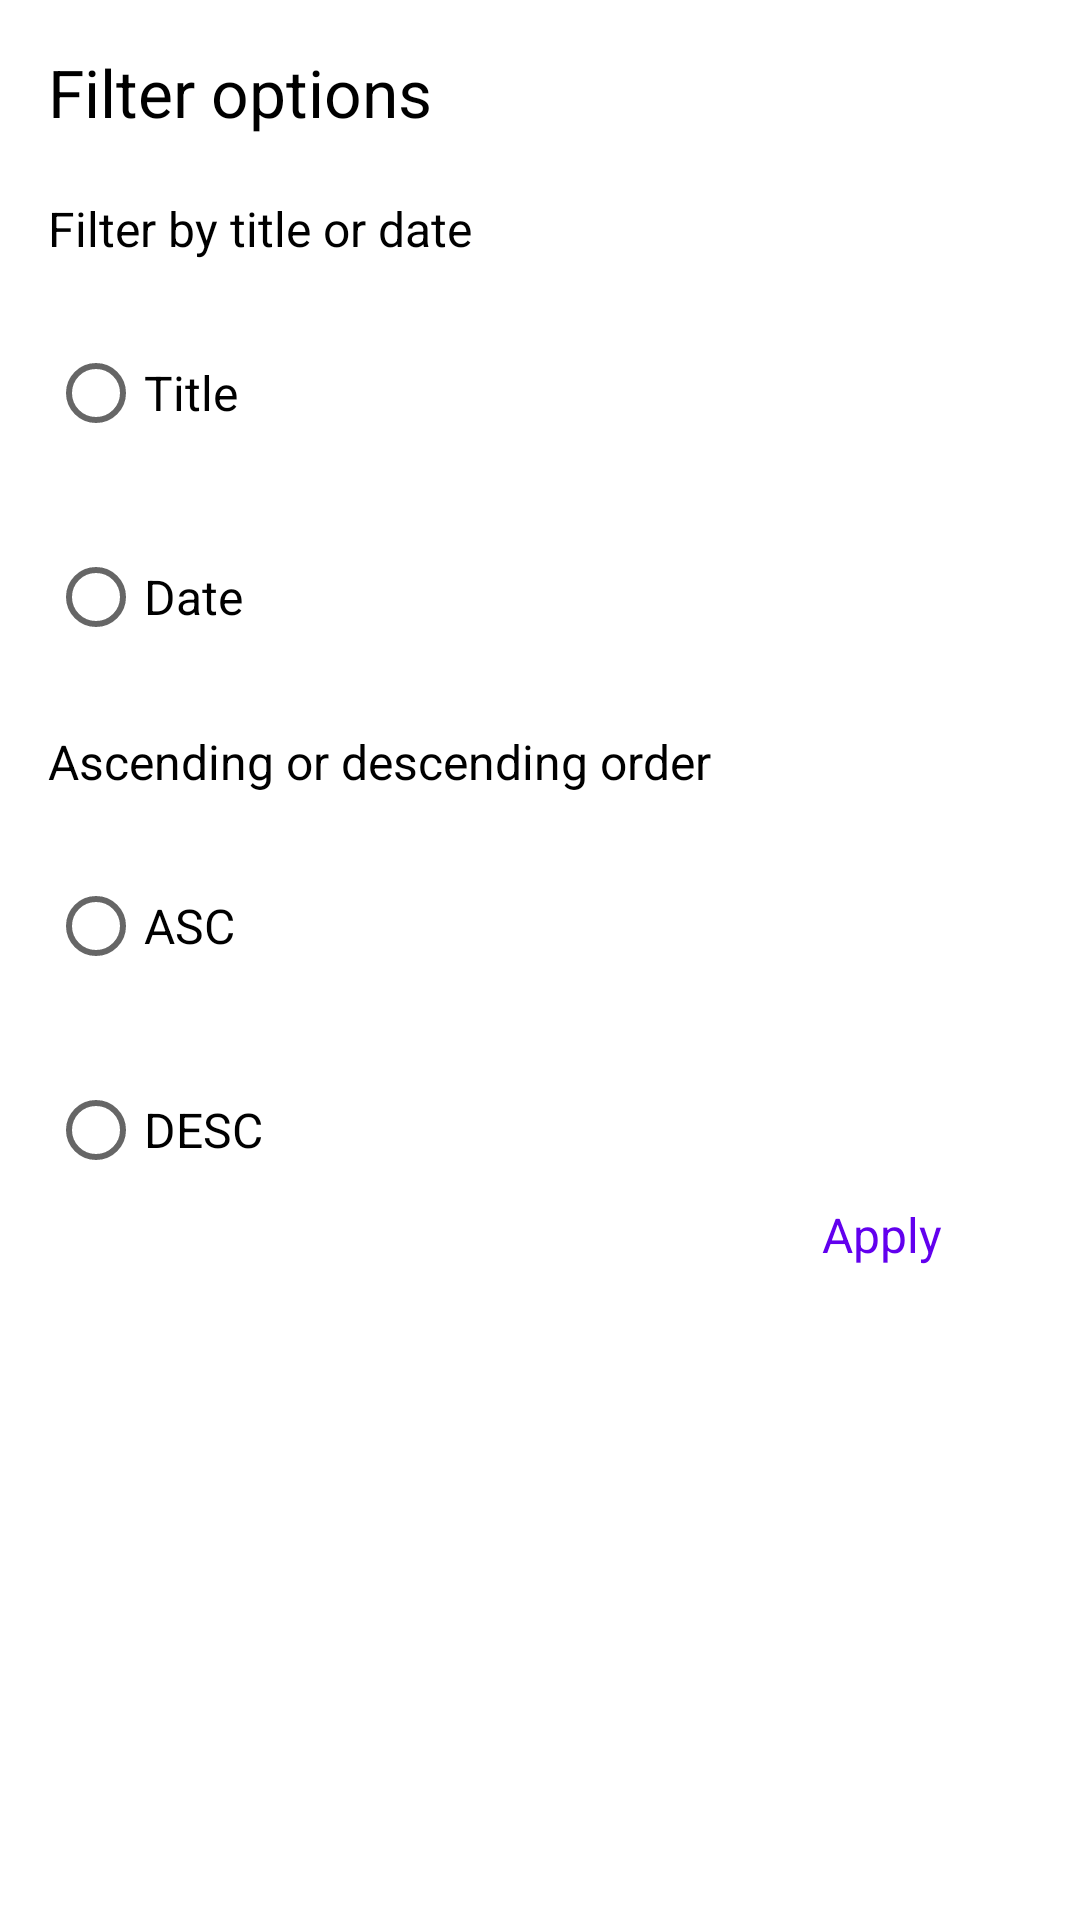

Android layout source for this screen:
<!-- AndroidManifest.xml: application theme Theme.Todo -->
<!-- res/layout/layout_filter.xml -->
<?xml version="1.0" encoding="utf-8"?>
<LinearLayout xmlns:android="http://schemas.android.com/apk/res/android"
    xmlns:app="http://schemas.android.com/apk/res-auto"
    android:orientation="vertical"
    android:layout_width="match_parent"
    android:layout_height="match_parent"
    android:padding="16dp">

    <TextView
        android:layout_width="match_parent"
        android:layout_height="wrap_content"
        android:id="@+id/title"
        android:textSize="22sp"
        android:textColor="#000"
        android:text="@string/filter_options"
        />

    <RadioGroup
        android:layout_width="match_parent"
        android:layout_height="wrap_content"
        android:layout_marginTop="20dp"
        android:orientation="vertical"
        android:id="@+id/filter_group"
        >

        <TextView
            android:layout_width="wrap_content"
            android:layout_height="wrap_content"
            android:textColor="#000"
            android:textSize="16sp"
            android:text="@string/filter_title_or_date"
            />

        <RadioButton
            android:layout_width="wrap_content"
            android:layout_height="wrap_content"
            android:id="@+id/filter_title"
            android:text="@string/filter_title"
            android:textSize="16sp"
            android:textColor="#000"
            android:layout_marginTop="20dp"
            />

        <RadioButton
            android:layout_width="wrap_content"
            android:layout_height="wrap_content"
            android:id="@+id/filter_date"
            android:text="@string/filter_date"
            android:textSize="16sp"
            android:textColor="#000"
            android:layout_marginTop="20dp"
            />

    </RadioGroup>


    <RadioGroup
        android:layout_width="match_parent"
        android:layout_height="wrap_content"
        android:layout_marginTop="20dp"
        android:orientation="vertical"
        android:id="@+id/order_group"
        >
        <TextView
            android:layout_width="wrap_content"
            android:layout_height="wrap_content"
            android:textColor="#000"
            android:textSize="16sp"
            android:text="@string/filter_asc_desc"
            />


        <RadioButton
            android:layout_width="wrap_content"
            android:layout_height="wrap_content"
            android:id="@+id/filter_asc"
            android:text="@string/filter_asc"
            android:textSize="16sp"
            android:textColor="#000"
            android:layout_marginTop="20dp"
            />

        <RadioButton
            android:layout_width="wrap_content"
            android:layout_height="wrap_content"
            android:id="@+id/filter_desc"
            android:text="@string/filter_desc"
            android:textSize="16sp"
            android:textColor="#000"
            android:layout_marginTop="20dp"
            />

    </RadioGroup>

    <LinearLayout
        android:layout_width="match_parent"
        android:layout_height="wrap_content"
        android:orientation="horizontal"
        android:gravity="end"
        android:layout_marginRight="30dp"
        >

        <TextView
            android:id="@+id/negative_button"
            android:layout_width="wrap_content"
            android:layout_height="wrap_content"
            android:text="@string/text_cancel"
            android:textSize="16sp"
            android:textColor="@color/colorPrimary"
            android:layout_marginRight="30dp"
 />

        <TextView
            android:id="@+id/positive_button"
            android:layout_width="wrap_content"
            android:layout_height="wrap_content"
            android:text="@string/text_Apply"
            android:textSize="16sp"
            android:textColor="@color/purple_500"
            />

    </LinearLayout>



</LinearLayout>
<!-- resources referenced by this layout -->
<resources>
  <color name="colorPrimary">#fff</color>
  <color name="purple_500">#FF6200EE</color>
  <string name="filter_asc">ASC</string>
  <string name="filter_asc_desc">Ascending or descending order</string>
  <string name="filter_date">Date</string>
  <string name="filter_desc">DESC</string>
  <string name="filter_options">Filter options</string>
  <string name="filter_title">Title</string>
  <string name="filter_title_or_date">Filter by title or date</string>
  <string name="text_Apply">Apply</string>
  <string name="text_cancel">Cancel</string>
  <style name="Theme.Todo" parent="Theme.MaterialComponents.DayNight.DarkActionBar">
          
          <item name="colorPrimary">@color/purple_500</item>
          <item name="colorPrimaryVariant">@color/purple_700</item>
          <item name="colorOnPrimary">@color/white</item>
          
          <item name="colorSecondary">@color/teal_200</item>
          <item name="colorSecondaryVariant">@color/teal_700</item>
          <item name="colorOnSecondary">@color/black</item>
          <item name="android:textColorHint">@color/purple_500</item>
          
          <item name="android:statusBarColor" tools:targetApi="l">?attr/colorPrimaryVariant</item>
          
      </style>
  <color name="purple_700">#FF3700B3</color>
  <color name="white">#FFFFFFFF</color>
  <color name="teal_200">#FF03DAC5</color>
  <color name="teal_700">#FF018786</color>
  <color name="black">#FF000000</color>
</resources>
